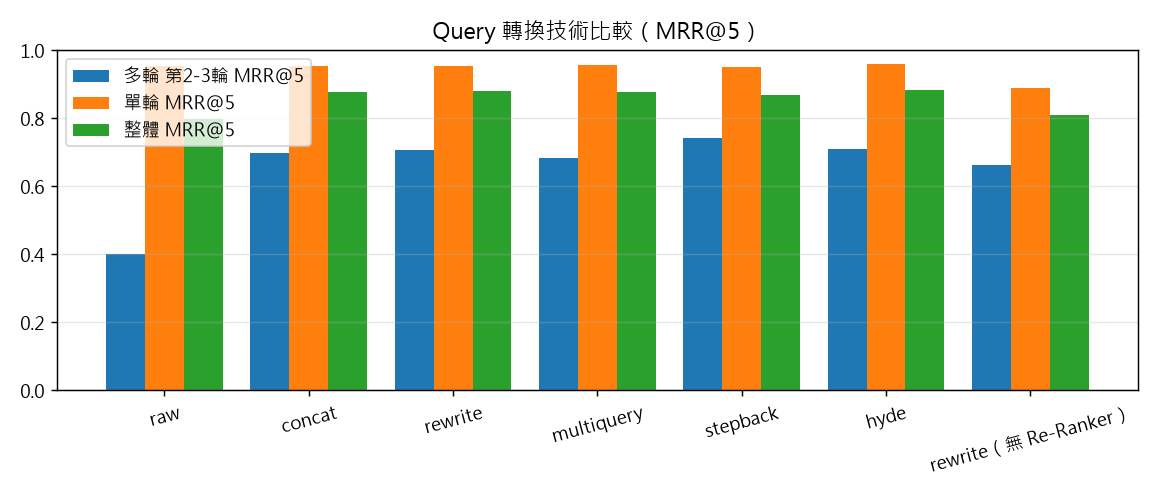

The data file committed next to this chart (first rows):
技術, 多輪 MRR@5, 多輪 第2-3輪 MRR@5, 多輪 Recall@8, 單輪 MRR@5, 整體 MRR@5
raw, 0.5681, 0.399, 0.8368, 0.9536, 0.7968
concat, 0.7663, 0.6964, 0.9549, 0.9536, 0.8774
rewrite, 0.7733, 0.7068, 0.9132, 0.9536, 0.8802
multiquery, 0.7566, 0.6818, 0.8924, 0.9557, 0.8747
stepback, 0.7431, 0.7396, 0.8299, 0.95, 0.8658
hyde, 0.7743, 0.7083, 0.9062, 0.9576, 0.8831
rewrite（無 Re-Ranker）, 0.692, 0.6604, 0.875, 0.8886, 0.8086
